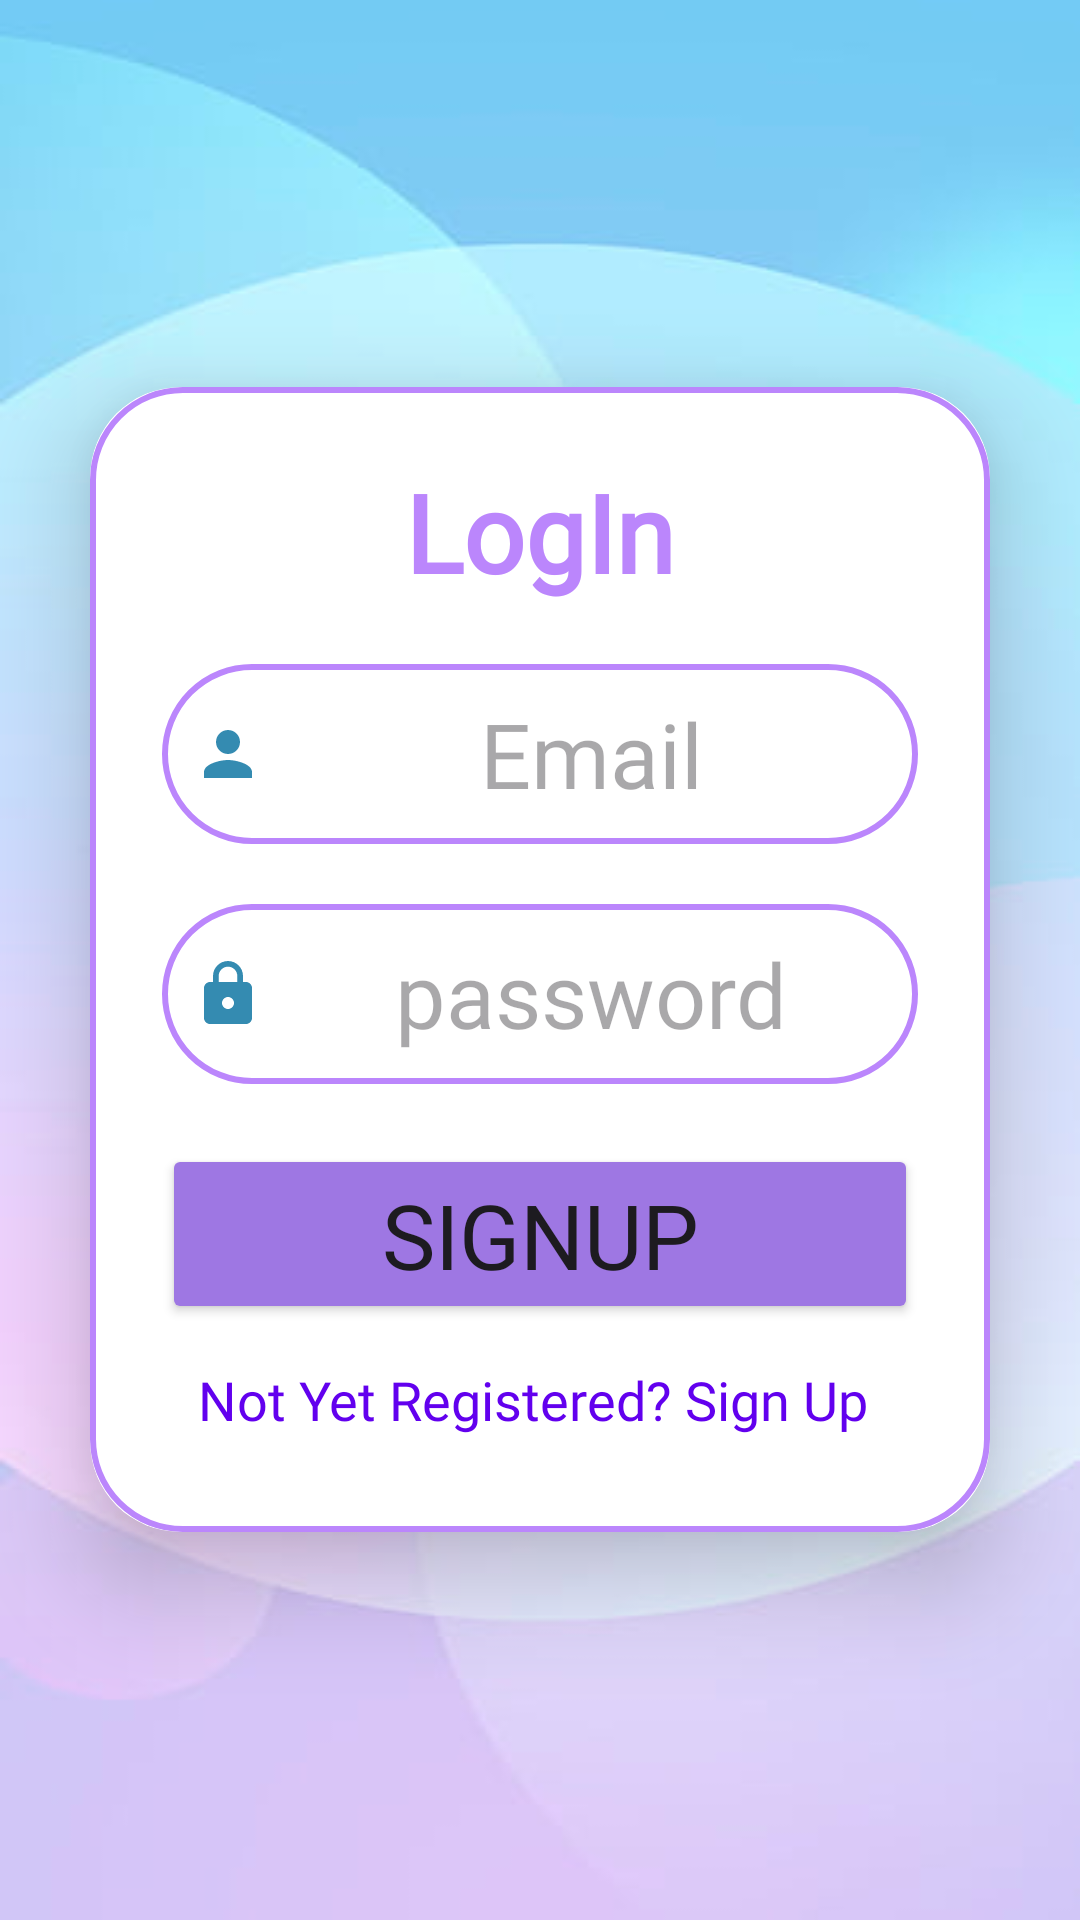

Android layout source for this screen:
<!-- AndroidManifest.xml: application theme Theme.Material3.Light -->
<!-- res/layout/activity_login.xml -->
<?xml version="1.0" encoding="utf-8"?>
<LinearLayout xmlns:android="http://schemas.android.com/apk/res/android"
    xmlns:app="http://schemas.android.com/apk/res-auto"
    xmlns:tools="http://schemas.android.com/tools"
    android:layout_width="match_parent"
    android:layout_height="match_parent"
    android:orientation="vertical"
    android:background="@drawable/img"
    android:gravity="center"
    tools:context=".Login">

    <androidx.cardview.widget.CardView
        android:layout_width="match_parent"
        android:layout_height="wrap_content"
        android:layout_margin="30dp"
        app:cardCornerRadius="30dp"
        app:cardElevation="20dp">

        <LinearLayout
            android:layout_width="match_parent"
            android:layout_height="wrap_content"
            android:orientation="vertical"
            android:layout_gravity="center_horizontal"
            android:padding="24dp"
            android:background="@drawable/customedittext">

            <TextView
                android:layout_width="match_parent"
                android:layout_height="wrap_content"
                android:text="LogIn"
                android:textSize="36dp"
                android:fontFamily="@font/adamina"
                android:textAlignment="center"
                android:layout_marginBottom="20dp"
                android:textStyle="bold"
                android:textColor="@color/purple_200"/>


            <com.google.android.material.textfield.TextInputEditText
                android:id="@+id/loginemail"
                android:layout_width="match_parent"
                android:layout_height="60dp"
                android:background="@drawable/customedittext"
                android:drawableLeft="@drawable/ic_baseline_person_24"
                android:fontFamily="@font/adamina"
                android:hint="Email"
                android:paddingLeft="10dp"
                android:textAlignment="center"
                android:textSize="30sp" />


            <com.google.android.material.textfield.TextInputEditText
                android:id="@+id/loginpassword"
                android:layout_width="match_parent"
                android:layout_height="60dp"
                android:hint="password"
                android:layout_marginTop="20dp"
                android:textSize="30sp"
                android:fontFamily="@font/adamina"
                android:textAlignment="center"
                android:paddingLeft="10dp"
                android:drawableLeft="@drawable/ic_baseline_lock_24"
                android:background="@drawable/customedittext"/>

            <Button
                android:id="@+id/loginbtn"
                android:layout_width="match_parent"
                android:layout_height="60dp"
                android:layout_marginTop="20dp"
                android:backgroundTint="#9E77E3"
                android:fontFamily="@font/adamina"
                android:hapticFeedbackEnabled="true"
                android:text="SignUp"
                android:textAlignment="center"
                android:textSize="30sp" />


            <TextView
                android:id="@+id/loginRedirectText"
                android:layout_width="wrap_content"
                android:layout_marginTop="5dp"
                android:layout_height="wrap_content"
                android:text="Not Yet Registered? Sign Up "
                android:layout_gravity="center"
                android:padding="8dp"
                android:fontFamily="@font/adamina"
                android:textColor="@color/purple_500"
                android:textSize="18sp"/>
        </LinearLayout>
    </androidx.cardview.widget.CardView>
</LinearLayout>
<!-- resources referenced by this layout -->
<resources>
  <!-- drawable customedittext (drawable) -->
  <?xml version="1.0" encoding="utf-8"?>
  <shape xmlns:android="http://schemas.android.com/apk/res/android">
  
      <stroke
          android:width="2dp"
          android:color="@color/purple_200"/>
      <corners
          android:radius="30dp"/>
  </shape>
  <!-- drawable ic_baseline_lock_24 (drawable) -->
  <vector android:height="24dp" android:tint="#348BB1"
      android:viewportHeight="24" android:viewportWidth="24"
      android:width="24dp" xmlns:android="http://schemas.android.com/apk/res/android">
      <path android:fillColor="@android:color/white" android:pathData="M18,8h-1L17,6c0,-2.76 -2.24,-5 -5,-5S7,3.24 7,6v2L6,8c-1.1,0 -2,0.9 -2,2v10c0,1.1 0.9,2 2,2h12c1.1,0 2,-0.9 2,-2L20,10c0,-1.1 -0.9,-2 -2,-2zM12,17c-1.1,0 -2,-0.9 -2,-2s0.9,-2 2,-2 2,0.9 2,2 -0.9,2 -2,2zM15.1,8L8.9,8L8.9,6c0,-1.71 1.39,-3.1 3.1,-3.1 1.71,0 3.1,1.39 3.1,3.1v2z"/>
  </vector>
  <!-- drawable ic_baseline_person_24 (drawable) -->
  <vector android:height="24dp" android:tint="#348BB1"
      android:viewportHeight="24" android:viewportWidth="24"
      android:width="24dp" xmlns:android="http://schemas.android.com/apk/res/android">
      <path android:fillColor="@android:color/white" android:pathData="M12,12c2.21,0 4,-1.79 4,-4s-1.79,-4 -4,-4 -4,1.79 -4,4 1.79,4 4,4zM12,14c-2.67,0 -8,1.34 -8,4v2h16v-2c0,-2.66 -5.33,-4 -8,-4z"/>
  </vector>
  <!-- drawable img: png bitmap (drawable, 57327 bytes) -->
  <!-- not gathered from this repository: default colours our renderer supplied (Android Studio template values) -->
  <color name="purple_200">#FFBB86FC</color>
  <color name="purple_500">#FF6200EE</color>
</resources>
